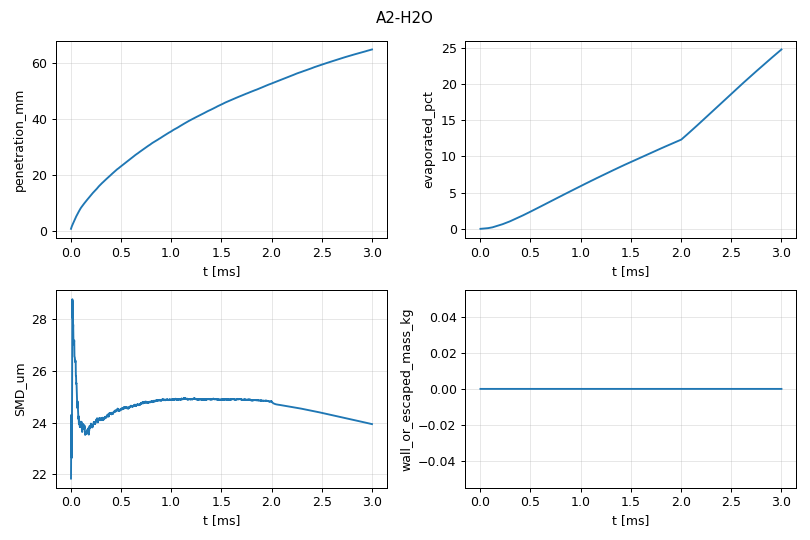

Data behind this chart, as committed beside it:
t_ms, penetration_mm, SMD_um, mass_injected_kg, liquid_mass_kg, wall_or_escaped_mass_kg, evaporated_pct
0.002994, 0.6989, 21.83, 1.3676e-09, 1.36758e-09, 0.0, 0.001462
0.006595, 1.134, 24.3, 4.54207e-09, 4.54183e-09, 0.0, 0.005284
0.01092, 1.57, 22.64, 9.88838e-09, 9.88757e-09, 0.0, 0.008191
0.014, 1.852, 25.26, 1.66014e-08, 1.66e-08, 0.0, 0.008433
0.01626, 2.055, 28.78, 2.54529e-08, 2.54509e-08, 0.0, 0.007858
0.01836, 2.205, 28.05, 3.07155e-08, 3.07127e-08, 0.0, 0.009116
0.02052, 2.368, 28.7, 3.78671e-08, 3.78633e-08, 0.0, 0.01004
0.02268, 2.555, 27.58, 4.09077e-08, 4.09029e-08, 0.0, 0.01173
0.02491, 2.739, 27.79, 4.80876e-08, 4.80812e-08, 0.0, 0.01331
0.02695, 2.935, 27.24, 5.15093e-08, 5.15014e-08, 0.0, 0.01534
0.0291, 3.115, 27.16, 5.60187e-08, 5.60089e-08, 0.0, 0.01749
0.03125, 3.317, 27.03, 6.12911e-08, 6.12791e-08, 0.0, 0.01958
0.03338, 3.505, 27.11, 6.7155e-08, 6.71405e-08, 0.0, 0.02159
0.03545, 3.679, 27.18, 7.23195e-08, 7.23022e-08, 0.0, 0.02392
0.03749, 3.849, 26.56, 7.52862e-08, 7.52658e-08, 0.0, 0.0271
0.03953, 3.978, 26.54, 8.06848e-08, 8.06608e-08, 0.0, 0.02975
0.04152, 4.121, 26.5, 8.51918e-08, 8.51641e-08, 0.0, 0.03251
0.04348, 4.232, 26.35, 8.83886e-08, 8.83569e-08, 0.0, 0.03586
0.04549, 4.374, 26.34, 9.2863e-08, 9.28269e-08, 0.0, 0.03887
0.04748, 4.546, 26.39, 9.85122e-08, 9.84715e-08, 0.0, 0.04131
0.04943, 4.708, 26.39, 1.03962e-07, 1.03916e-07, 0.0, 0.04425
0.05133, 4.855, 25.81, 1.06941e-07, 1.0689e-07, 0.0, 0.04769
0.05323, 4.992, 25.81, 1.12915e-07, 1.12858e-07, 0.0, 0.05048
0.05506, 5.143, 25.5, 1.15901e-07, 1.15839e-07, 0.0, 0.05349
0.05688, 5.272, 25.53, 1.20835e-07, 1.20767e-07, 0.0, 0.05628
0.05867, 5.398, 25.44, 1.25204e-07, 1.25129e-07, 0.0, 0.0599
0.06043, 5.534, 25.21, 1.28209e-07, 1.28128e-07, 0.0, 0.06318
0.06219, 5.671, 25.05, 1.33121e-07, 1.33033e-07, 0.0, 0.06611
0.0639, 5.787, 24.78, 1.37704e-07, 1.3761e-07, 0.0, 0.06826
0.06555, 5.9, 24.57, 1.40011e-07, 1.3991e-07, 0.0, 0.07214
0.06718, 6.004, 24.66, 1.44425e-07, 1.44316e-07, 0.0, 0.07547
0.06879, 6.13, 24.82, 1.49463e-07, 1.49348e-07, 0.0, 0.07694
0.07042, 6.234, 24.67, 1.52451e-07, 1.52328e-07, 0.0, 0.08068
0.07205, 6.337, 24.46, 1.55376e-07, 1.55245e-07, 0.0, 0.08431
0.07366, 6.439, 24.4, 1.60092e-07, 1.59953e-07, 0.0, 0.08683
0.07526, 6.547, 24.3, 1.6355e-07, 1.63402e-07, 0.0, 0.09049
0.07685, 6.649, 24.14, 1.66463e-07, 1.66308e-07, 0.0, 0.09311
0.07842, 6.753, 24.25, 1.71757e-07, 1.71592e-07, 0.0, 0.09607
0.07997, 6.849, 24.1, 1.73783e-07, 1.7361e-07, 0.0, 0.09955
0.08151, 6.949, 23.98, 1.75946e-07, 1.75763e-07, 0.0, 0.104
0.08304, 7.051, 24.1, 1.80869e-07, 1.80677e-07, 0.0, 0.1062
0.08458, 7.154, 24.07, 1.83896e-07, 1.83694e-07, 0.0, 0.1098
0.08614, 7.253, 23.92, 1.86055e-07, 1.85843e-07, 0.0, 0.1139
0.08769, 7.343, 24.04, 1.91321e-07, 1.91099e-07, 0.0, 0.116
0.08923, 7.459, 23.91, 1.94047e-07, 1.93814e-07, 0.0, 0.1201
0.0908, 7.551, 23.84, 1.9723e-07, 1.96986e-07, 0.0, 0.1237
0.09233, 7.634, 23.83, 2.00943e-07, 2.00688e-07, 0.0, 0.1269
0.09386, 7.73, 23.85, 2.04552e-07, 2.04285e-07, 0.0, 0.1305
0.09538, 7.829, 23.82, 2.06803e-07, 2.06525e-07, 0.0, 0.1344
0.09688, 7.923, 24.01, 2.12551e-07, 2.1226e-07, 0.0, 0.1369
0.09837, 8.01, 23.86, 2.14285e-07, 2.13981e-07, 0.0, 0.1419
0.09987, 8.079, 24.01, 2.19119e-07, 2.18802e-07, 0.0, 0.1447
0.1013, 8.162, 23.89, 2.20874e-07, 2.20544e-07, 0.0, 0.1494
0.1028, 8.245, 23.92, 2.24679e-07, 2.24336e-07, 0.0, 0.1527
0.1043, 8.326, 23.88, 2.27957e-07, 2.276e-07, 0.0, 0.1566
0.1057, 8.409, 23.9, 2.30908e-07, 2.30537e-07, 0.0, 0.1607
0.1072, 8.481, 24.03, 2.35447e-07, 2.35062e-07, 0.0, 0.1635
0.1086, 8.551, 23.95, 2.38472e-07, 2.38072e-07, 0.0, 0.1677
0.1101, 8.617, 23.96, 2.4189e-07, 2.41475e-07, 0.0, 0.1716
0.1115, 8.692, 23.72, 2.43712e-07, 2.43282e-07, 0.0, 0.1764
... 2,491 more rows
